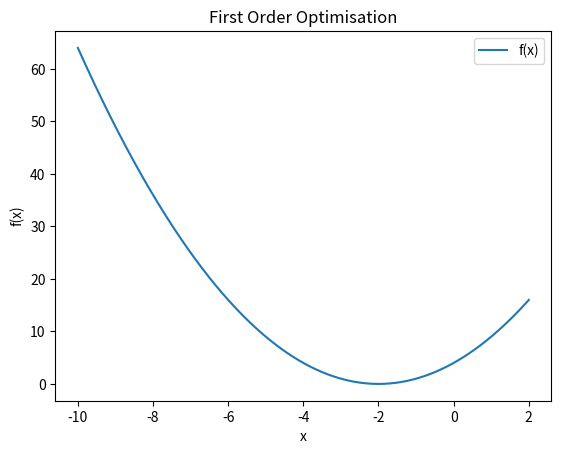

This figure's Python source: (Note: this script raises an exception after producing the figure.)
import numpy as np
import matplotlib.pyplot as plt

# Define the function and its first derivative
def f(x):
    return x**2 + 4*x + 4

def f_prime(x):
    return 2*x + 4

# Plot the function
x = np.linspace(-10, 2, 400)
y = f(x)
plt.plot(x, y, label='f(x)')
plt.xlabel('x')
plt.ylabel('f(x)')
plt.title('First Order Optimisation')
plt.legend()
plt.show()

# Find the critical points
critical_point = -4 / 2
print(f"The critical point is at x = {critical_point}, where f(x) = {f(critical_point)}")


# Define the second derivative of the function
def f_double_prime(x):
    return 2

# Find the critical points using the second derivative test
critical_point = -4 / 2
if f_double_prime(critical_point) > 0:
    print(f"The critical point at x = {critical_point} is a minimum, where f(x) = {f(critical_point)}")
else:
    print(f"The critical point at x = {critical_point} is not a minimum.")


from sympy import Symbol, Derivative

# Define the symbols
m = Symbol('m')
n = Symbol('n')

# Define the function
f = m**2 * n + 10 * m * n

# First Order Derivative with respect to m
df_dm = Derivative(f, m).doit()
print(f"First Order Derivative with respect to m: {df_dm}")

# First Order Derivative with respect to n
df_dn = Derivative(f, n).doit()
print(f"First Order Derivative with respect to n: {df_dn}")

# Find critical points
from sympy import solve
critical_points_m = solve(df_dm)
critical_points_n = solve(df_dn)
print(f"Critical Points: m = {critical_points_m}, n = {critical_points_n}")


import numpy as np
import matplotlib.pyplot as plt
from sympy import Symbol, Derivative, solve

# Plot the function
x_vals = np.arange(-5, 5, 0.01)
y_vals = x_vals**5 - 25*x_vals**3 + 50*x_vals

plt.plot(x_vals, y_vals)
plt.xlabel("x")
plt.ylabel("f(x)")
plt.title("Plot of f(x) = x^5 - 25x^3 + 50x")
plt.grid(True)
plt.show()

# Define the symbol and function
x = Symbol('x')
y = x**5 - 25*x**3 + 50*x

# First Order Derivative
dy = Derivative(y, x).doit()
print(f"First Order Derivative: {dy}")

# Find critical points
x_critical_points = solve(dy)
print(f"Critical Points: x = {x_critical_points}")


# Second Order Derivative
dy2 = Derivative(y, x, 2).doit()
print(f"Second Order Derivative: {dy2}")

# Classify critical points
classification = []
for point in x_critical_points:
    value = dy2.subs({x: point}).evalf()
    if value > 0:
        classification.append((point, "Minimum"))
    elif value < 0:
        classification.append((point, "Maximum"))
    else:
        classification.append((point, "Saddle Point"))
        
for point, type in classification:
    print(f"At x = {point}, the function has a {type}.")


from sympy import Symbol, Derivative, solve

# Define the symbol and function
x = Symbol('x')
f = x**5 + 2*x**2 + 2*x

# First Order Derivative
df = Derivative(f, x).doit()
print(f"First Order Derivative: {df}")

# Find critical points
critical_points = solve(df)
print(f"Critical Points: x = {critical_points}")

# Second Order Derivative
d2f = Derivative(f, x, 2).doit()
print(f"Second Order Derivative: {d2f}")

# Classify critical points
classification = []
for point in critical_points:
    value = d2f.subs({x: point}).evalf()
    if not value.is_real:
        value = value.as_real_imag()[0]  # Get the real part of the value
    if value > 0:
        classification.append((point, "Minimum"))
    elif value < 0:
        classification.append((point, "Maximum"))
    else:
        classification.append((point, "Inconclusive"))
        
for point, type in classification:
    print ()
    print(f"At x = {point}, the function has a {type}.")
# Plot the function
x_vals = np.arange(-5, 5, 0.01)
y_vals = x_vals**5 + 2*x_vals**2 + 2*x_vals


plt.plot(x_vals, y_vals)
plt.xlabel("x")
plt.ylabel("f(x)")
plt.title("Plot of f(x) = x^5 - 25x^3 + 50x")
plt.grid(True)
plt.show()

from sympy import Symbol, Derivative, solve

# Define the symbol and function
x = Symbol('x')
f = x**6-25*x**4+50*x**2+10*x

# First Order Derivative
df = Derivative(f, x).doit()
print(f"First Order Derivative: {df}")

# Find critical points
critical_points = solve(df)
print(f"Critical Points: x = {critical_points}")

# Second Order Derivative
d2f = Derivative(f, x, 2).doit()
print(f"Second Order Derivative: {d2f}")

# Classify critical points
classification = []
for point in critical_points:
    value = d2f.subs({x: point}).evalf()
    if not value.is_real:
        value = value.as_real_imag()[0]  # Get the real part of the value
    if value > 0:
        classification.append((point, "Minimum"))
    elif value < 0:
        classification.append((point, "Maximum"))
    else:
        classification.append((point, "Inconclusive"))
        
for point, ptype in classification:
    print ()
    print(f"At x = {point}, the function has a {ptype}.")
# Plot the function
x_vals = np.arange(-5, 5, 0.01)
y_vals = x_vals**6-25*x_vals**4+50*x_vals**2+10*x_vals


plt.plot(x_vals, y_vals)
plt.xlabel("x")
plt.ylabel("f(x)")
plt.title("Plot of f(x) = x^6 - 25x^4 + 50x^2 +10x")
plt.grid(True)
plt.show()

from sympy import symbols, Derivative, solve, Matrix


x_vals = np.arange(-5, 5, 0.01)
y_vals = np.arange(-5, 5, 0.01)
f_vals = x_vals**2 + y_vals**2 + 2*x_vals*y_vals


ax = plt.axes(projection='3d')

# Data for a three-dimensional line
plt.xlabel("x")
plt.ylabel("y")
#plt.set_zlabel("f(x, y)")
plt.title("Plot of f(x, y) = x^2 + y^2 + 2xy")
plt.grid(True)
ax.plot3D(x_vals, y_vals, f_vals)
plt.show()


# Define the symbols and function
x = Symbol('x')
y = Symbol('y')
f = x**2 + y**2 + 2*x*y


# First Order Partial Derivatives
df_dx = Derivative(f, x).doit()
df_dy = Derivative(f, y).doit()
print(f"First Order Partial Derivatives: df/dx = {df_dx}, df/dy = {df_dy}")

# Find critical points
critical_point_x = solve([df_dx, df_dy], (x))
critical_point_y = solve([df_dx, df_dy], (y))
print(f"Critical Points: (x) = {critical_point_x}")
print(f"Critical Points: (y) = {critical_point_y}")

# Second Order Partial Derivatives
d2f_dx2 = Derivative(df_dx, x).doit()
d2f_dy2 = Derivative(df_dy, y).doit()
d2f_dxdy = Derivative(df_dx, y).doit()
print(f"Second Order Partial Derivatives: d2f/dx2 = {d2f_dx2}, d2f/dy2 = {d2f_dy2}, d2f/dxdy = {d2f_dxdy}")

# Hessian Matrix
H = Matrix([[d2f_dx2, d2f_dxdy], [d2f_dxdy, d2f_dy2]])
print(f"Hessian Matrix: {H}")

# Classify critical points
classification = []
#for point in critical_points:
H_val = H.subs({x: critical_point_x, y: critical_point_y}).evalf()

det_H = H_val.det()
fxx_val = d2f_dx2.subs({x: critical_point_x, y: critical_point_y}).evalf()
if det_H > 0 and fxx_val > 0:
    classification.append((point, "Minimum"))
elif det_H > 0 and fxx_val < 0:
    classification.append((point, "Maximum"))
elif det_H < 0:
    classification.append((point, "Saddle Point"))
else:
    classification.append((point, "Inconclusive"))

#for point, type in classification:
print(f"At (x) = {critical_point_x}, the function has a {type}.")
print(f"At (y) = {critical_point_y}, the function has a {type}.")


from sympy import symbols, diff, solve, Eq, lambdify

x_vals = np.arange(-5, 5, 0.01)
y_vals = np.arange(-5, 5, 0.01)
f_vals = x_vals**6 -25* y_vals**4+50*x_vals**2+ 10*y_vals**2 +5*x_vals*y_vals


ax = plt.axes(projection='3d')

# Data for a three-dimensional line
plt.xlabel("x")
plt.ylabel("y")
#plt.set_zlabel("f(x, y)")
plt.title("Plot of f(x,y)=x^6−25y^4+50x^2+10y^2+5xy,")
plt.grid(True)
ax.plot3D(x_vals, y_vals, f_vals)
plt.show()

# Define the symbols and function
x, y = symbols('x y')
f = x**6 - 25*y**4 + 50*x**2 + 10*y**2 + 5*x*y

# First Order Derivatives
f_x = diff(f, x)
f_y = diff(f, y)
print(f"First Order Derivatives: ∂f/∂x = {f_x}, ∂f/∂y = {f_y}")

# Solve for critical points
critical_points = solve((f_x, f_y), (x, y))
print(f"Critical Points: {critical_points}")

# Evaluate the function at critical points
f_lambdified = lambdify((x, y), f)
evaluated_points = [(point, f_lambdified(point[0], point[1])) for point in critical_points]
print(f"Critical Points Evaluations: {evaluated_points}")

# Second Order Derivatives
f_xx = diff(f_x, x)
f_yy = diff(f_y, y)
f_xy = diff(f_x, y)
print(f"Second Order Derivatives: ∂²f/∂x² = {f_xx}, ∂²f/∂y² = {f_yy}, ∂²f/∂x∂y = {f_xy}")

# Hessian Matrix and Classification
classification = []
for point in critical_points:
    H = [[f_xx.subs({x: point[0], y: point[1]}), f_xy.subs({x: point[0], y: point[1]})],
         [f_xy.subs({x: point[0], y: point[1]}), f_yy.subs({x: point[0], y: point[1]})]]
    det_H = H[0][0] * H[1][1] - H[0][1] * H[1][0]
    f_xx_val = f_xx.subs({x: point[0], y: point[1]})
    f_val = f_lambdified(point[0], point[1])
    
    if det_H > 0 and f_xx_val > 0:
        classification.append((point, f_val, "Local Minima"))
    elif det_H > 0 and f_xx_val < 0:
        classification.append((point, f_val, "Local Maxima"))
    elif det_H < 0:
        classification.append((point, f_val, "Saddle Point"))
    else:
        classification.append((point, f_val, "Inconclusive"))

print(f"Classification of Critical Points: {classification}")

# Printing results
for point, value, kind in classification:
    print ()
    print(f"At (x, y) = {point}, f(x, y) = {value:.3f}, it is a {kind}.")


#Enter function 𝑥^5 − 30 𝑥^3 + 50𝑥, as 
# x**5-30*x**3+50*x (Please copy this formula by selecting it, then using Ctrl C to copy it. 
# You can then paste it into the dialogue box below by using Ctrl V, and then Enter)
# In the next dialogue box, the variable to differentiate with respect to is 𝑥.

# Observe how the maximum value changes when you enter different initial values by entering values in the third dialogue box. 
# For example, you may enter the first initial value -2, and then 0.5. 
# You will have to rerun the cell and enter the formula and variable again to enter a new value.

from sympy import Derivative, Symbol, sympify, SympifyError

def grad_ascent(x0, f1x, x):
    epsilon = 1e-6
    step_size = 1e-4
    x_old = x0
    x_new = x_old + step_size*f1x.subs({x:x_old}).evalf()
    while abs(x_old - x_new) > epsilon:
        x_old = x_new
        x_new = x_old + step_size *f1x.subs({x:x_old}).evalf()
        
    return x_new    

if __name__ == '__main__':
    
    f = input('Enter a function in one variable:')
    var = input('Enter the variable to differentiate with respect to: ')
    var0 = float(input('Enter the initial value of the variable: '))
    try:
        f = sympify(f)
    except SympifyError:
        print('Invalid function entered')
    else:
        var = Symbol(var)
        d = Derivative(f, var).doit()
        var_max = grad_ascent(var0, d, var)
        print('{0}: {1}'.format(var.name, var_max))
        print('Maximum value: {0}'.format(f.subs({var:var_max})))

# Define the function and its gradient
def f(x, y):
    return x**2 + y**2

def grad_f(x, y):
    return np.array([2*x, 2*y])

# Gradient Descent Algorithm
def gradient_descent(grad, start, learn_rate, n_iter=50, tolerance=1e-06):
    x = start
    for _ in range(n_iter):
        diff = -learn_rate * grad(*x)
        if np.all(np.abs(diff) <= tolerance):
            break
        x += diff
    return x

# Run Gradient Descent
start = np.array([10.0, 10.0])
learn_rate = 0.1
minimum = gradient_descent(grad_f, start, learn_rate)
print(f"The minimum of the function is at {minimum} where f(x, y) = {f(*minimum)}")


from sympy import Symbol, Eq, solve

# Define the variables and functions
x = Symbol('x')
y = Symbol('y') 
λ  = Symbol('λ')
f = x**2 + y**2
g = x + y - 1

# Lagrange function
L = f + λ * g

# Partial derivatives
Lx = L.diff(x)
Ly = L.diff(y)
Lλ = L.diff(λ)

# Solve the system of equations
solutions = solve([Lx, Ly, Lλ], (x, y, λ))
print("The solutions are:")
print(solutions)

import numpy as np
import matplotlib.pyplot as plt
from scipy.optimize import minimize

# Objective function
def f(x):
    return x[0]**2 + x[1]**2

# Constraint
def h(x):
    return x[0] + x[1] - 1

# Create a grid of points
x1 = np.linspace(-2, 2, 100)
x2 = np.linspace(-2, 2, 100)
X1, X2 = np.meshgrid(x1, x2)
Z = f([X1, X2])

# Plot the objective function
plt.contour(X1, X2, Z, levels=20, cmap='viridis')

# Plot the constraint
plt.plot(x1, 1 - x1, label='x1 + x2 = 1', color='red')
plt.fill_between(x1, -2, 1 - x1, alpha=0.1, color='red')

# Plot the optimal solution
plt.scatter([0.5], [0.5], color='blue')  # Example solution point

plt.xlabel('x1')
plt.ylabel('x2')
plt.title('Convex Programming Problem with Constraint')
plt.legend()
plt.show()

# Constraints
constraints = [
    {'type': 'eq', 'fun': h},
]


# Initial guess
initial_guess = [0, 0]

# Solve the optimization problem using SLSQP
result = minimize(f, initial_guess, constraints=constraints, method='SLSQP')

# Print the result
print("Optimal Solution:")
print("x1 =", result.x[0])
print("x2 =", result.x[1])
print("Objective Value (f(x)) =", result.fun)


# Objective function
def f(x):
    return 2*x[0]**2 -3 * x[1]**2 - 2 * x[0]



# Inequality constraints
def g1(x):
    return x[0]**2 + x[1]**2 - 1


# Create a grid of points
x1 = np.linspace(-5, 8, 100)
x2 = np.linspace(-5, 8, 100)
X1, X2 = np.meshgrid(x1, x2)
Z = f([X1, X2])


# Plot the objective function
plt.contour(X1, X2, Z, levels=20, cmap='viridis')


# Plot the g1 inequality constraints
plt.plot(x1, 1 + x1*0, label='g1(x) = x1^2 + x2^2 <= 1', linestyle='dashed', color='green')
plt.contour(X1, X2, -X1 + 1, levels=[0], linestyle='dashed', colors='green', label='x1^2 + x2^2 <= 1')


plt.xlabel('x1')
plt.ylabel('x2')
plt.title('Convex Programming Problem with Constraints')
plt.legend()
plt.show()

# Initial guess
initial_guess = [0, 0]

# Constraints
constraints = [
    {'type': 'ineq', 'fun': g1}

]

# Solve the optimization problem using SLSQP
result = minimize(f, initial_guess, constraints=constraints, method='SLSQP')

# Print the result
print("Optimal Solution:")
print("x1 =", result.x[0])
print("x2 =", result.x[1])
print("Objective Value (f(x)) =", result.fun)


import numpy as np
from scipy.optimize import linprog
import matplotlib.pyplot as plt

# Define the objective function coefficients (negative because linprog does minimization by default)
c = [-25, -18]

# Define the inequality constraint matrix and vector
A = [[5, 8],  # Steel constraint
     [1, 4],  # Labour constraint
     [3, 2]]  # Machine time constraint

b = [5000, 1500, 1000]

# Solve the linear programming problem
result = linprog(c, A_ub=A, b_ub=b, method='highs')

# Output the results
optimal_camshafts = result.x[0]
optimal_gears = result.x[1]
maximized_profit = -result.fun

print(f"Optimal number of camshafts to make (C): {optimal_camshafts}")
print(f"Optimal number of gears to make (G): {optimal_gears}")
print(f"Maximized profit (£): {maximized_profit}")

# Markdown cell for explanation
"""
## Visualization
We will now visualize the feasible region defined by the constraints and the optimal solution.
"""

# Plotting the constraints
C = np.linspace(0, 1000, 500)
G1 = (5000 - 5 * C) / 8  # Steel constraint
G2 = (1500 - C) / 4      # Labour constraint
G3 = (1000 - 3 * C) / 2  # Machine time constraint

plt.figure(figsize=(10, 8))
plt.plot(C, G1, label='5C + 8G ≤ 5000 (Steel)')
plt.plot(C, G2, label='1C + 4G ≤ 1500 (Labour)')
plt.plot(C, G3, label='3C + 2G ≤ 1000 (Machine Time)')
plt.xlim(0, 300)
plt.ylim(0, 800)

# Shading the feasible region
plt.fill_between(C, np.minimum(np.minimum(G1, G2), G3), where=(G1 > 0) & (G2 > 0) & (G3 > 0), color='grey', alpha=0.5)

# Marking the optimal solution
plt.plot(optimal_camshafts, optimal_gears, 'ro', label='Optimal Solution')
plt.text(optimal_camshafts, optimal_gears, f'  ({optimal_camshafts:.1f}, {optimal_gears:.1f})', verticalalignment='bottom')

# Labels and legend
plt.xlabel('Number of Camshafts (C)')
plt.ylabel('Number of Gears (G)')
plt.title('Feasible Region and Optimal Solution')
plt.legend()
plt.grid(True)
plt.show()